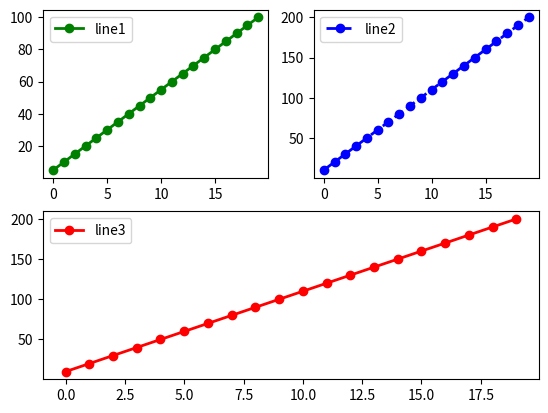

Python code for this plot:
import numpy as np 
import matplotlib.pyplot as plt 

x=np.arange(0,20,1)
y1=np.arange(5,101,5)
y2=np.arange(10,201,10)
y3=np.arange(15,301,10)

plt.subplot(2,2,1)
plt.plot(x,y1,label="line1",marker='o',lw=2,color='g')
plt.legend()

plt.subplot(2,2,2)
plt.plot(x,y2,label="line2",marker='o',lw=2,color='b',linestyle="dashed")
plt.legend()

plt.subplot(2,1,2)
plt.plot(x,y2,label="line3",marker='o',lw=2,color='r')
plt.legend()

plt.show()